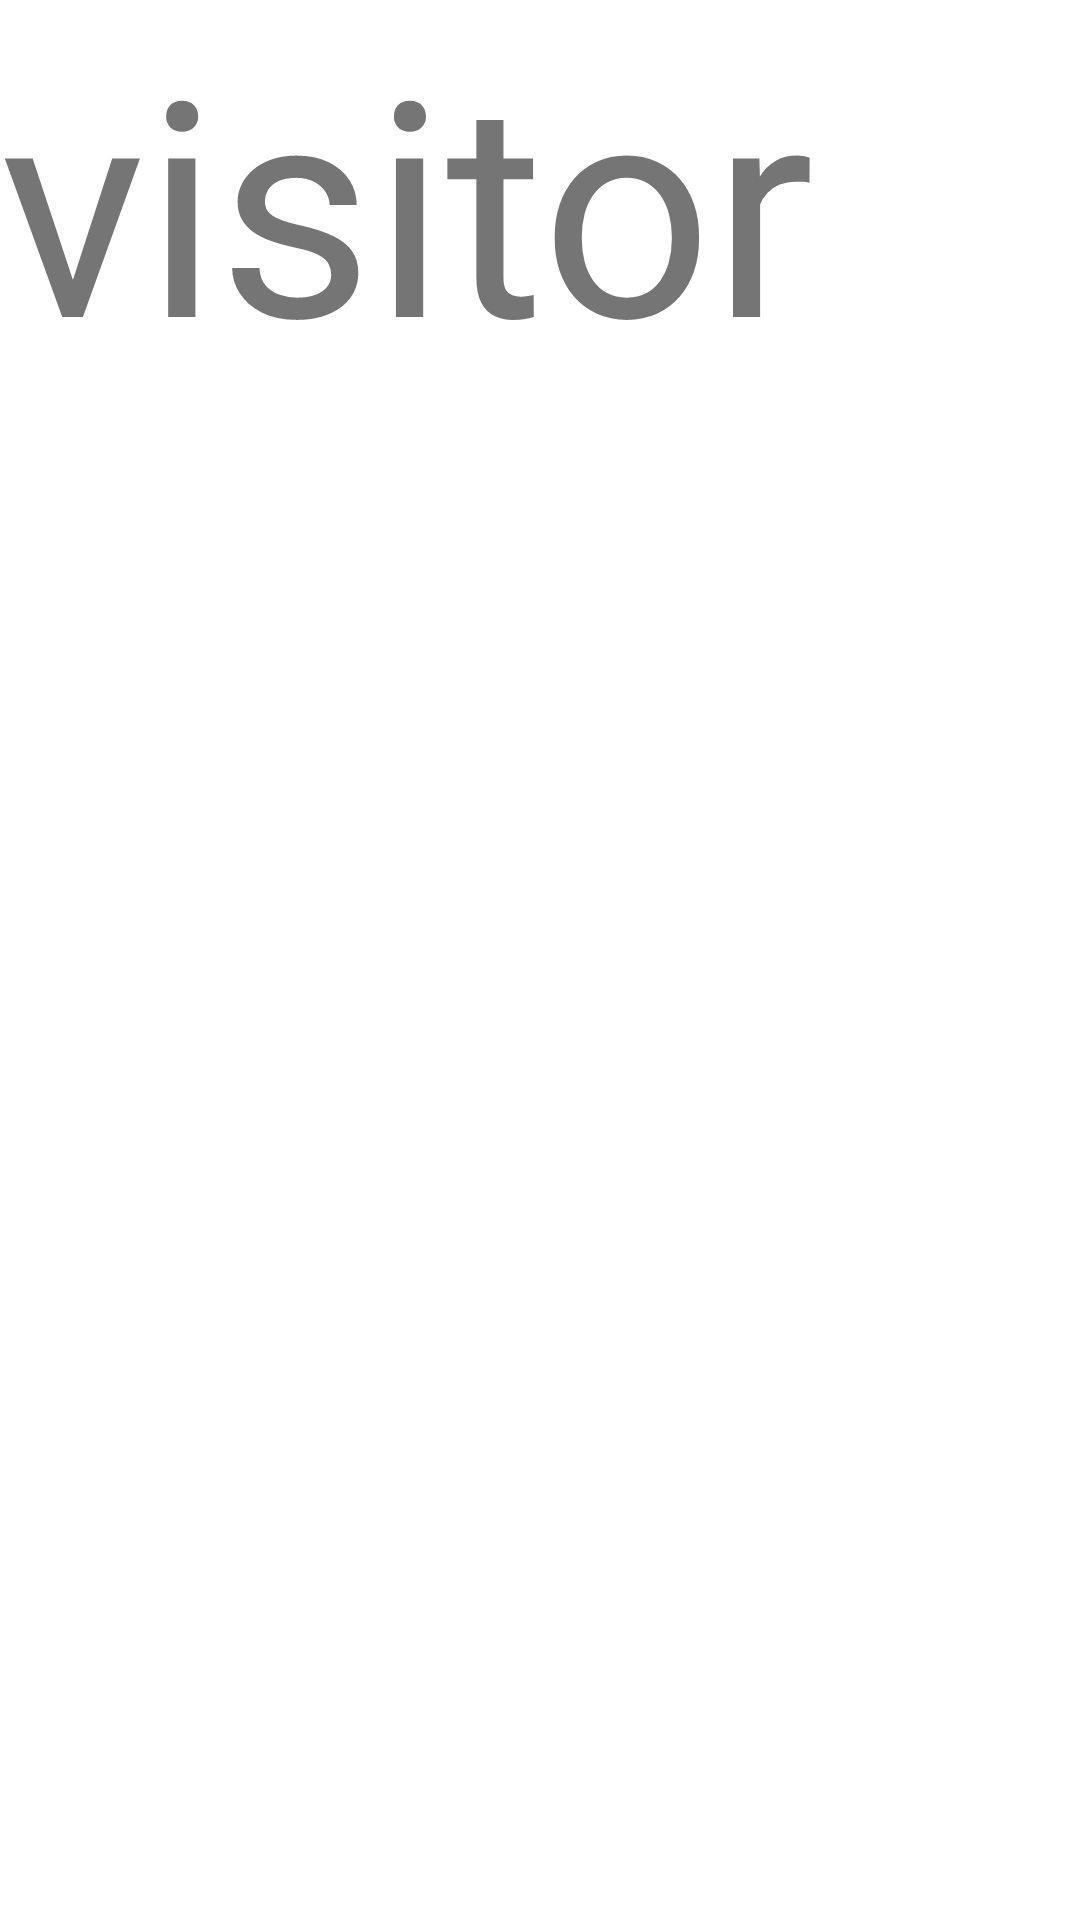

Write the Android layout XML for this screen, with the resource values it uses.
<!-- AndroidManifest.xml: application theme Theme.Community -->
<!-- res/layout/fragment_visitor.xml -->
<?xml version="1.0" encoding="utf-8"?>
<FrameLayout xmlns:android="http://schemas.android.com/apk/res/android"
    xmlns:tools="http://schemas.android.com/tools"
    android:layout_width="match_parent"
    android:layout_height="match_parent"
    tools:context=".VisitorFragment">

    
    <TextView
        android:layout_width="match_parent"
        android:layout_height="match_parent"
        android:text="visitor"
        android:textSize="100dp"/>

</FrameLayout>
<!-- resources referenced by this layout -->
<resources>
  <style name="Theme.Community" parent="Theme.MaterialComponents.DayNight.DarkActionBar">
          
          <item name="colorPrimary">@color/rose_pink</item>
          <item name="colorPrimaryVariant">@color/beige</item>
          <item name="colorOnPrimary">@color/white</item>
          
          <item name="colorSecondary">@color/teal_200</item>
          <item name="colorSecondaryVariant">@color/teal_700</item>
          <item name="colorOnSecondary">@color/black</item>
          
          <item name="android:statusBarColor" tools:targetApi="l">?attr/colorPrimaryVariant</item>
          
      </style>
  <color name="rose_pink">#FFD06762</color>
  <color name="beige">#F8F0D6</color>
  <color name="white">#FFFFFFFF</color>
  <color name="teal_200">#FF03DAC5</color>
  <color name="teal_700">#FF018786</color>
  <color name="black">#FF000000</color>
</resources>
